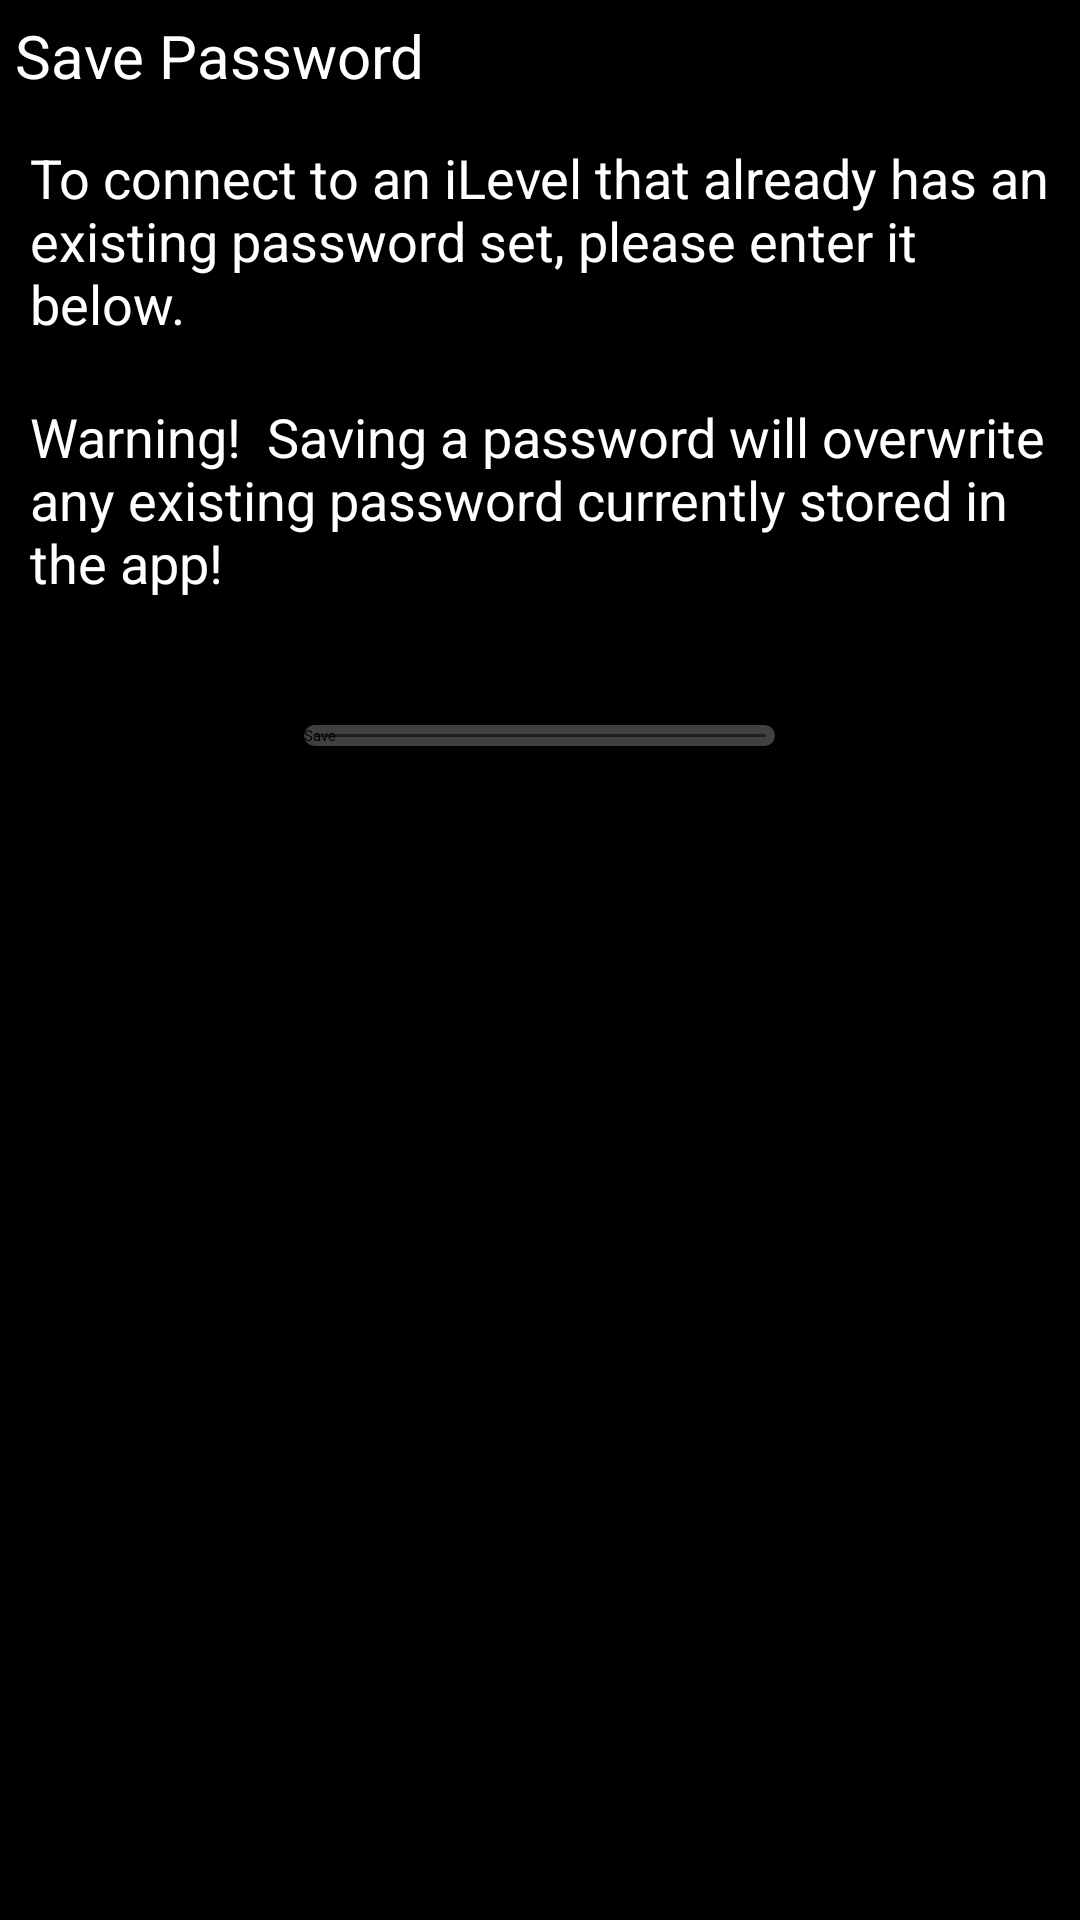

This screen was rendered from an Android layout file. Write that file and the resources it references.
<!-- AndroidManifest.xml: application theme AppBaseThemeNoTitleBar -->
<!-- res/layout/password_alt.xml -->
<?xml version="1.0" encoding="utf-8"?>
<RelativeLayout xmlns:android="http://schemas.android.com/apk/res/android" android:background="@android:color/black" android:layout_width="match_parent" android:layout_height="match_parent">
    <LinearLayout android:orientation="vertical" android:id="@+id/container_alt" android:layout_width="match_parent" android:layout_height="wrap_content">
        <TextView android:textSize="20sp" android:textColor="#ffffff" android:id="@+id/txtPassword_alt" android:padding="5dp" android:layout_width="match_parent" android:layout_height="wrap_content" android:text="Save Password"/>
        <TextView android:textSize="18sp" android:textColor="#ffffff" android:id="@+id/txtOldPasswordMSG_alt" android:padding="5dp" android:layout_width="match_parent" android:layout_height="wrap_content" android:layout_margin="5dp" android:text="To connect to an iLevel that already has an existing password set, please enter it below."/>
        <TextView android:textSize="18sp" android:textColor="#ffffff" android:id="@+id/txtOldPasswordMSG2_alt" android:padding="5dp" android:layout_width="match_parent" android:layout_height="wrap_content" android:layout_margin="5dp" android:text="Warning!  Saving a password will overwrite any existing password currently stored in the app!"/>
        <EditText android:id="@+id/etNewPassword_alt" android:layout_width="match_parent" android:layout_height="wrap_content" android:layout_margin="10dp" android:hint="Enter password" android:inputType="textPassword"/>
        <Button android:layout_gravity="center_horizontal" android:id="@+id/btnSavePassword_alternate" android:background="@drawable/black_button" android:layout_width="157dp" android:layout_height="wrap_content" android:layout_marginTop="5dp" android:text="Save"/>
    </LinearLayout>
    <ProgressBar android:id="@+id/progressBarPassword_alt" android:visibility="gone" android:layout_width="wrap_content" android:layout_height="wrap_content" android:layout_centerInParent="true" style="?android:attr/progressBarStyleLarge"/>
</RelativeLayout>
<!-- resources referenced by this layout -->
<resources>
  <!-- drawable black_button (drawable) -->
  <?xml version="1.0" encoding="utf-8"?>
  <selector xmlns:android="http://schemas.android.com/apk/res/android">
      <item android:state_pressed="true">
          <shape>
              <gradient android:startColor="#202020" android:endColor="#000000" android:angle="270"/>
              <stroke android:width="3dp" android:color="#252525"/>
              <corners android:radius="5dp"/>
          </shape>
      </item>
      <item>
          <shape>
              <gradient android:startColor="#303030" android:endColor="#101010" android:angle="270"/>
              <stroke android:width="3dp" android:color="#404040"/>
              <corners android:radius="5dp"/>
          </shape>
      </item>
  </selector>
  <style name="AppBaseThemeNoTitleBar">
      </style>
</resources>
